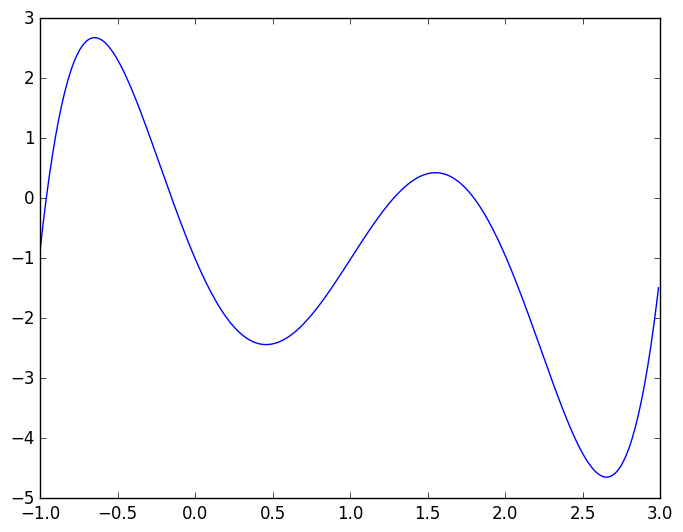

Reproduce this figure in Python.
import numpy as np
import matplotlib.pyplot as plt
plt.style.use('classic')

x = np.arange(-1, 3.0, 0.01)
y = 0.988 * x**5 - 4.96 * x**4 + 4.978 * x**3 + 5.015 * x**2 - 6.043 * x - 1

plt.plot(x, y)

plt.savefig('local_minima.pdf')
